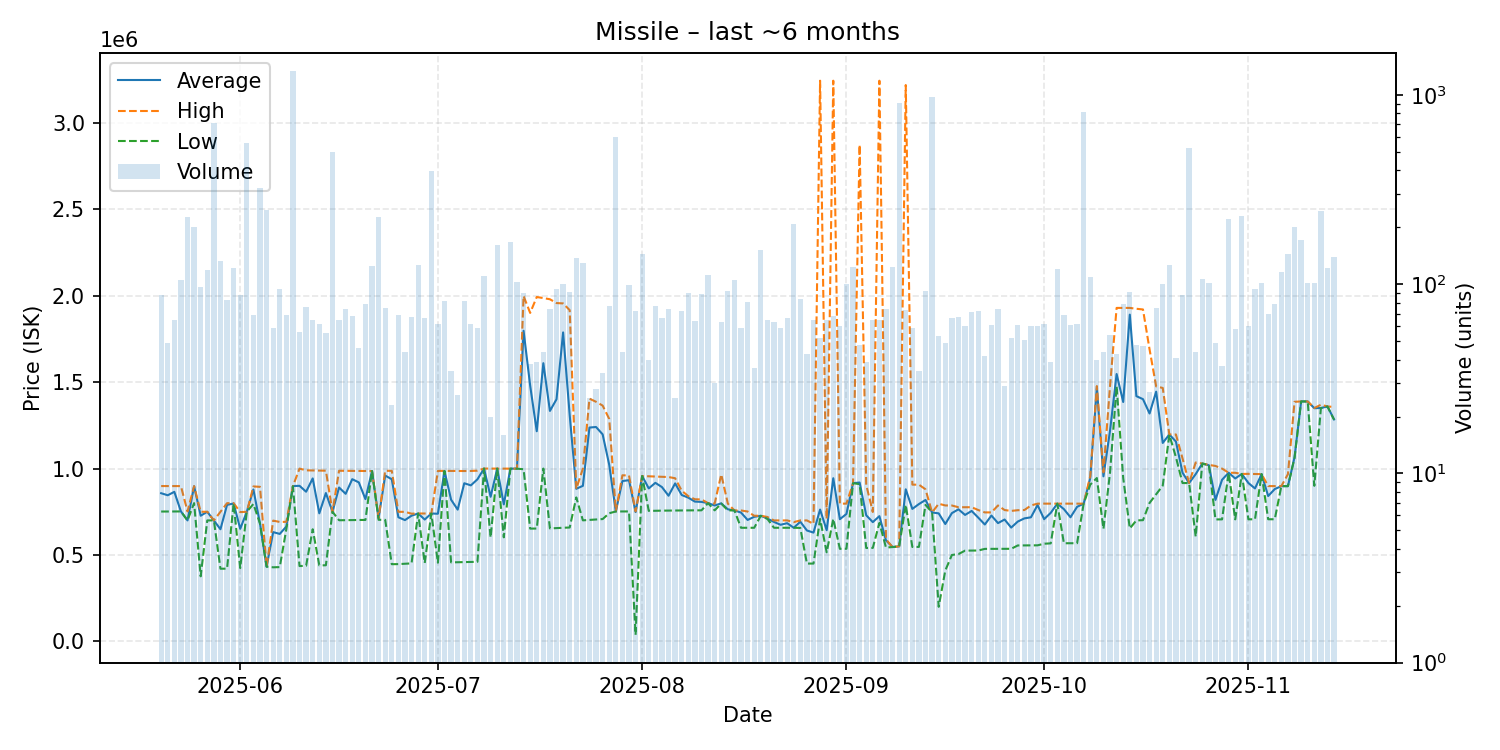

The file beside this chart, header and first rows:
date, average, highest, lowest, order_count, volume
2025-05-20, 857232, 898700, 751300, 36, 88
2025-05-21, 845459, 898600, 751500, 23, 49
2025-05-22, 865288, 898500, 751600, 27, 65
2025-05-23, 752000, 898500, 751900, 40, 106
2025-05-24, 700000, 751900, 700000, 45, 228
2025-05-25, 897900, 898200, 800000, 53, 201
2025-05-26, 727160, 750000, 376700, 39, 97
2025-05-27, 750000, 750000, 700000, 25, 119
2025-05-28, 700000, 700000, 700000, 49, 716
2025-05-29, 649000, 750000, 420650, 59, 133
2025-05-30, 789857, 799800, 420900, 24, 83
2025-05-31, 798000, 799800, 798000, 31, 122
2025-06-01, 651672, 748000, 424200, 30, 88
2025-06-02, 750000, 750000, 750000, 40, 558
2025-06-03, 878729, 896500, 795000, 31, 69
2025-06-04, 681800, 894200, 681500, 63, 324
2025-06-05, 432300, 432300, 432300, 64, 246
2025-06-06, 632293, 698900, 428800, 26, 59
2025-06-07, 621861, 690900, 430000, 32, 94
2025-06-08, 664670, 691900, 650000, 29, 69
2025-06-09, 898700, 898700, 897600, 40, 1339
2025-06-10, 900068, 999700, 436000, 29, 56
2025-06-11, 865941, 989600, 437700, 31, 76
2025-06-12, 942802, 989100, 649000, 27, 65
2025-06-13, 740968, 989100, 439800, 24, 62
2025-06-14, 858284, 987500, 440600, 24, 55
2025-06-15, 750000, 750000, 750000, 40, 502
2025-06-16, 890366, 987200, 700900, 32, 65
2025-06-17, 853891, 986900, 701700, 31, 74
2025-06-18, 938443, 986200, 701900, 35, 68
2025-06-19, 919850, 985800, 702600, 30, 46
2025-06-20, 823082, 985600, 702600, 30, 79
2025-06-21, 985400, 985400, 985400, 31, 125
2025-06-22, 713600, 713600, 703500, 34, 226
2025-06-23, 959372, 986900, 703400, 26, 75
2025-06-24, 937996, 986700, 446800, 17, 23
2025-06-25, 718216, 749700, 447300, 28, 69
2025-06-26, 701855, 749600, 449300, 27, 44
2025-06-27, 727325, 738900, 451400, 19, 67
2025-06-28, 740000, 740000, 740000, 42, 127
2025-06-29, 705085, 739800, 453500, 26, 66
2025-06-30, 740000, 740000, 740000, 35, 395
2025-07-01, 738518, 986300, 455500, 23, 62
2025-07-02, 986152, 986300, 986100, 26, 82
2025-07-03, 819849, 986200, 457300, 20, 35
2025-07-04, 762369, 985600, 458000, 20, 26
2025-07-05, 914924, 985600, 458800, 28, 82
2025-07-06, 902673, 986000, 459850, 28, 62
2025-07-07, 937673, 987650, 460600, 21, 59
2025-07-08, 999800, 999800, 999800, 29, 111
2025-07-09, 836655, 999600, 601150, 12, 20
2025-07-10, 999600, 999600, 999600, 28, 161
2025-07-11, 792500, 999250, 602200, 14, 16
2025-07-12, 999200, 999200, 999200, 49, 167
2025-07-13, 999300, 999300, 999300, 33, 103
2025-07-14, 1796884, 1998000, 995900, 29, 90
2025-07-15, 1479768, 1900000, 652600, 18, 38
2025-07-16, 1215777, 1992000, 652950, 21, 39
2025-07-17, 1609291, 1986000, 999700, 18, 44
2025-07-18, 1333280, 1979000, 653600, 19, 74
... 119 more rows
